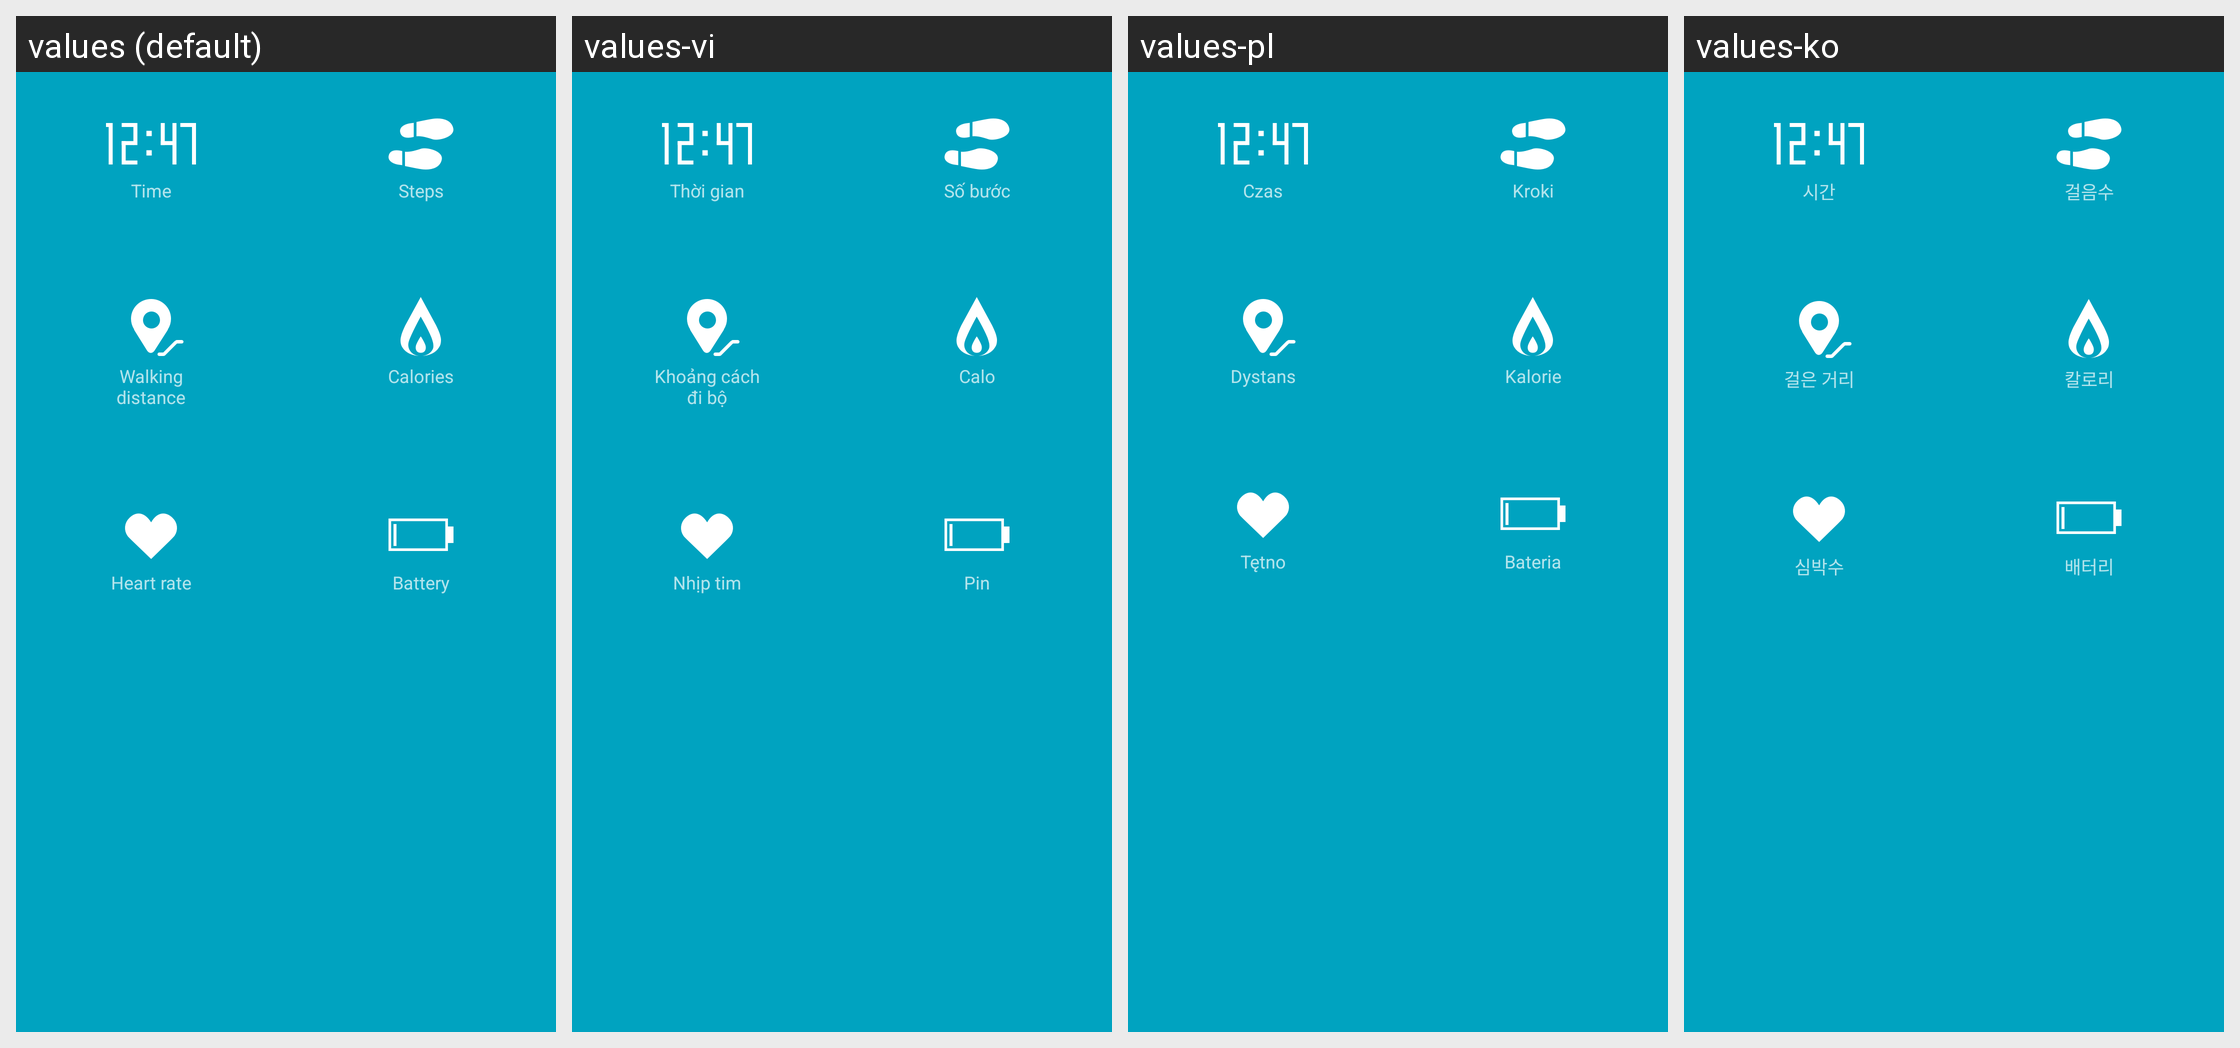

For this localized Android screen grid, give each drawn string resource with its value in every locale shown.
Android screen res/layout/layout_click_to_see.xml rendered under 4 locales, left to right: values (default), values-vi, values-pl, values-ko. Device: Nexus 5 (rendered at 1080×1920; each locale shown at half size, 540×960, under a caption strip naming it); theme FullScreenStyle.
Other locales in the repository, not shown: values-af, values-am, values-ar, values-az-rAZ, values-bn, values-ca, values-cs, values-da, values-de, values-en-rAU, values-en-rGB, values-en-rIN, values-en-rSS, values-es, values-es-rES, values-es-rUS, values-et-rEE, values-eu-rES, values-fa, values-fa-rIR, values-fi, values-fr, values-fr-rCA, values-gl-rES, values-gu, values-gu-rIN, values-ha-rNG, values-hr, values-hu, values-hy-rAM, values-in, values-is-rIS, values-it, values-iw, values-iw-rIL, values-ja, values-ka-rGE, values-kk-rKZ, values-km-rKH, values-kn, values-ky-rKG, values-lo-rLA, values-lt, values-lv, values-mk-rMK, values-ml, values-mn-rMN, values-mr, values-ms, values-ms-rMY, values-nb, values-ne-rIN, values-ne-rNP, values-nl, values-or-rIN, values-pa, values-pt, values-pt-rBR, values-pt-rPT, values-ro, values-si-rLK, values-sk, values-sl, values-sq-rAL, values-sr, values-sv, values-sw, values-ta, values-te, values-tl, values-tr, values-ur, values-ur-rIN, values-ur-rPK, values-uz-rUZ, values-zh-rCN, values-zh-rHK, values-zh-rTW, values-zu.
Strings drawn on this screen, with the default value and each locale's value (text and hints the layout hard-codes, and strings that could not be matched under every locale, appear in the picture but are not listed):

time
  values: Time
  values-vi: Thời gian
  values-pl: Czas
  values-ko: 시간

step_number
  values: Steps
  values-vi: Số bước
  values-pl: Kroki
  values-ko: 걸음수

distance
  values: Walking distance
  values-vi: Khoảng cách đi bộ
  values-pl: Dystans
  values-ko: 걸은 거리

heat
  values: Calories
  values-vi: Calo
  values-pl: Kalorie
  values-ko: 칼로리

heart_rate
  values: Heart rate
  values-vi: Nhịp tim
  values-pl: Tętno
  values-ko: 심박수

battery
  values: Battery
  values-vi: Pin
  values-pl: Bateria
  values-ko: 배터리
